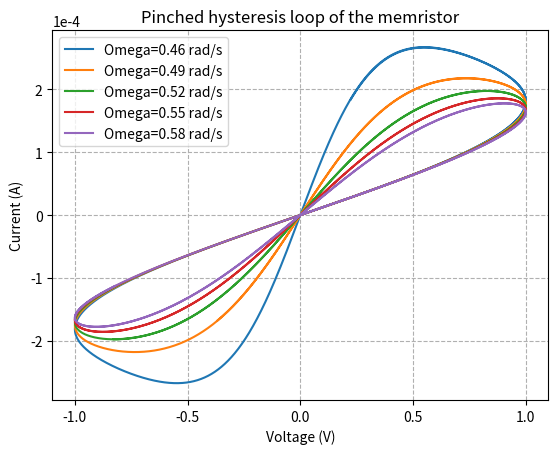

The matplotlib source for this figure:
import numpy as np
import matplotlib.pyplot as plt

R_on = 100
R_off = 16000
D = 1e-6
mu = 1e-8
p = 2
V_max = 1
time = np.linspace(0, 20, 10000)
Omega = [.46,.49,.52,.55,.58]

for o in Omega:
    I = []
    w = 0.5 * D
    V = V_max * np.sin(o * time)
    for v in V:
        R = R_on * w / D + R_off * (1 - w / D)
        i = v / R
        I.append(i)

        f_w = 1 - (2 * w / D - 1) ** (2 * p)
        dw = mu * R_on * i * f_w
        w += dw

        if w > D:
            w = D
        elif w < 0:
            w = 0

    plt.plot(V, I, label=f"Omega={o} rad/s")

plt.xlabel("Voltage (V)")
plt.ylabel("Current (A)")
plt.title("Pinched hysteresis loop of the memristor")
plt.grid(linestyle="--")
plt.legend()
plt.ticklabel_format(axis="both", style="sci", scilimits=(0,0))
plt.xticks(np.arange(-1, 1.2, .5))
plt.show()
